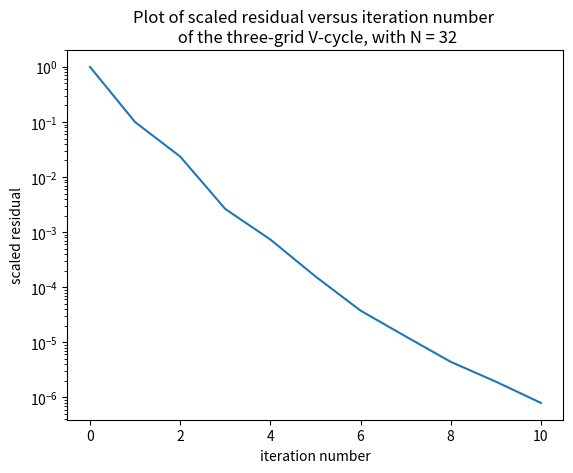

The script that saved this image:
import time
start_time = time.time()

import matplotlib.pyplot as plt
import numpy as np
import scipy.linalg as la
import numpy.linalg as nla
import scipy.sparse as sparse
import scipy.sparse.linalg as splg

N = 32

h = 1/N

"""Create A"""
Ih = np.identity(N+1)
Ih[0,0] = 0
Ih[N,N] = 0

vdiag = 4*np.ones(N-1)
voffs = -1*np.ones(N-2)
zeros = np.zeros((1,N-1))

Th = np.diag(vdiag)
np.fill_diagonal(Th[:,1:], voffs)
np.fill_diagonal(Th[1:], voffs)


Th = np.block([[h**2, zeros, 0],
               [zeros.T, Th, zeros.T],
               [0, zeros, h**2]])
#print(Th)

zN = np.zeros((N+1, (N+1)**2 - (N+1)))
zShort = np.zeros((N+1, N+1))
#print(np.shape(zN))
I = h**2*np.identity(N+1)
block1 = np.block([[I, zN]])
block2 = np.block([[zShort, Th, -Ih, zN[:, 2*(N+1):]]])

A = np.block([[block1],[block2]])

for i in range(3, N):

    row = np.block([[zN[:, :(i-2)*(N+1)], 
                     -Ih, Th, -Ih, 
                     zN[:, :(N-i)*(N+1)]]])
    

    A = np.block([[A],[row]])

blockN = np.block([[zN, I]])
blockN1 = np.block([[zN[:, 2*(N+1):], -Ih, Th, zShort]]) 
    
A = np.block([[A],[blockN1],[blockN]])/(h**2)

#A_sparse = sparse.lil_matrix(A)

#y = np.zeros(((N+1)**2, 1))
u = np.zeros(((N+1)**2, 1))
u_ex_vec = np.zeros(((N+1)**2, 1))

f_vec = np.zeros(((N+1)**2, 1))
g = np.zeros(((N+1)**2, 1))

X = np.linspace(0, 1, N+1)
Y = np.linspace(0, 1, N+1)

X, Y = np.meshgrid(X, Y)

u_ex = X**3*(1-X) + Y*(1-Y) + np.exp(Y)
g_func = u_ex
f_func = 12*X**2 - 6*X + 2 - np.exp(Y)


for i in range((N+1)**2):
    Ix = i%(N+1)
    Iy = int(i/(N+1))
    I = (Ix, Iy)
    
    if Ix == 0 or Iy == 0 or Ix == N or Iy == N:
        """Boundary"""
        f_vec[i] = g_func[Ix, Iy]
        
    elif I == (1,1) :
        f_vec[i] = f_func[I] + (g_func[1,0] + g_func[0,1])/(h**2)

    elif I == (N-1,1):
        f_vec[i] = f_func[I] + (g_func[N-1,0] + g_func[N,1])/(h**2)

    elif I == (1, N-1):
        f_vec[i] = f_func[I] + (g_func[0,N-1] + g_func[1,N])/(h**2)

    elif I == (N-1, N-1):
        f_vec[i] = f_func[I] + (g_func[N-1,N] + g_func[N,N-1])/(h**2)

    elif Ix == 1   and 1 < Iy < N-1:
        f_vec[i] = f_func[I] + (g_func[0,Iy])/(h**2)

    elif Ix == N-1 and 1 < Iy < N-1:
        f_vec[i] = f_func[I] + (g_func[N,Iy])/(h**2)

    elif Iy == 1   and 1 < Ix < N-1:
        f_vec[i] = f_func[I] + (g_func[Ix,0])/(h**2)

    elif Iy == N-1 and 1 < Ix < N-1:
        f_vec[i] = f_func[I] + (g_func[Ix,N])/(h**2)

    else:
        f_vec[i] = f_func[I]


u = np.zeros(((N+1)**2, 1))
 
f_norm = np.linalg.norm(f_vec, ord = 2)

r_h = f_vec - np.dot(A, u)
TOL = (np.linalg.norm(r_h, ord = 2))/f_norm


"""V-Cycle"""
"""calculate M inverse and B of Gauss-Seidel"""
#A_sparse = sparse.csc_matrix(A)




#M = np.tril(A)
#M_sparse = sparse.csc_matrix(M)
#
#t0 = time.time()
#M_inv = splg.inv(M_sparse)

#
#t1 = time.time()
#print("--- %s seconds ---" % (t1- t0))
#M_inv = la.solve_triangular(A, np.identity((N+1)**2), 0, True)
#print("--- %s seconds ---" % (time.time() - t1))

"""defining grid operators"""

"I_h^2h"

I_h_2h_block = np.zeros((int(N/2) + 1, N+1))
zeros = np.zeros((int(N/2) + 1, N+1))

for i in range(int(N/2) + 1):
    I_h_2h_block[i, i*2] = 1

I_h_2h = I_h_2h_block
    
for i in range(2, int(N/2)+2):
    I_h_2h = la.block_diag(I_h_2h, np.block([zeros, I_h_2h_block]))

"I_2h^4h"

I_2h_4h_block = np.zeros((int(N/4) + 1, int(N/2)+1))
zeros = np.zeros((int(N/4) + 1, int(N/2)+1))

for i in range(int(N/4) + 1):
    I_2h_4h_block[i, i*2] = 1

I_2h_4h = I_2h_4h_block
    
for i in range(2, int(N/4)+2):
    I_2h_4h = la.block_diag(I_2h_4h, np.block([zeros, I_2h_4h_block]))    
    
"I_2h^h"

zeros = np.zeros((N+1, (int(N/2) +1)**2))

I_B1 = np.zeros((N+1, int(N/2) + 1))

for i in range(N+1):
    if i%2 == 0:
        I_B1[i, int(i/2)] = 1
    else:
        I_B1[i, int((i-1)/2)] = 1/2
        I_B1[i, int((i-1)/2) + 1] = 1/2

I_2h_h = np.block([[I_B1, zeros[:, int(N/2)+1:]]])

for i in range(int(N/2)):
    I_2h_h = np.block([[I_2h_h],
                       [zeros[:, :i*(int(N/2)+1)], I_B1/2, I_B1/2, zeros[:, (i+2)*(int(N/2)+1):]],
                       [zeros[:, :(i+1)*(int(N/2)+1)], I_B1, zeros[:, (i+2)*(int(N/2)+1):]]])

"I_4h^2h"
zeros = np.zeros((int(N/2)+1, (int(N/4) +1)**2))

I_B1 = np.zeros((int(N/2)+1, int(N/4) + 1))

for i in range(int(N/2)+1):
    if i%2 == 0:
        I_B1[i, int(i/2)] = 1
    else:
        I_B1[i, int((i-1)/2)] = 1/2
        I_B1[i, int((i-1)/2) + 1] = 1/2

I_4h_2h = np.block([[I_B1, zeros[:, int(N/4)+1:]]])

for i in range(int(N/4)):
    I_4h_2h = np.block([[I_4h_2h],
                       [zeros[:, :i*(int(N/4)+1)], I_B1/2, I_B1/2, zeros[:, (i+2)*(int(N/4)+1):]],
                       [zeros[:, :(i+1)*(int(N/4)+1)], I_B1, zeros[:, (i+2)*(int(N/4)+1):]]])
    
"Red black permutation"


"""make Permuation matrix for N even fine grid"""

P_h = np.zeros(((N+1)**2, (N+1)**2))

for i in range(1, (N+1)**2+1):
    if i%2 == 0:

        P_h[int(((N+1)**2 + 1+i)/2 -1), i-1] = 1
    else:
        P_h[int((i+1)/2 -1), i-1] = 1


"""make Permuation matrix for N even coarser grid"""

P_2h = np.zeros(((int(N/2)+1)**2, (int(N/2)+1)**2))

for i in range(1, (int(N/2)+1)**2+1):
    if i%2 == 0:

        P_2h[int(((N/2+1)**2 + 1+i)/2 -1), i-1] = 1
    else:
        P_2h[int((i+1)/2 -1), i-1] = 1
        
"""make Permuation matrix for N even coarsest grid"""

P_4h = np.zeros(((int(N/4)+1)**2, (int(N/4)+1)**2))

for i in range(1, (int(N/4)+1)**2+1):
    if i%2 == 0:

        P_4h[int(((N/4+1)**2 + 1+i)/2 -1), i-1] = 1
    else:
        P_4h[int((i+1)/2 -1), i-1] = 1


Arb = np.dot(np.dot(P_h,A), P_h.T)
f_vec = np.dot(P_h, f_vec)

"Defining new grid operators for red black ordering"
I_h_2h = np.dot(np.dot(P_2h, I_h_2h), P_h.T)
I_2h_h = np.dot(np.dot(P_h, I_2h_h), P_2h.T)
I_2h_4h = np.dot(np.dot(P_4h, I_2h_4h), P_2h.T)
I_4h_2h = np.dot(np.dot(P_2h, I_4h_2h), P_4h.T)

Arb_2h = np.dot(np.dot(I_h_2h, Arb), I_2h_h)
Arb_4h = np.dot(np.dot(I_2h_4h, Arb_2h), I_4h_2h)

"computing (restricted) constants and matrices" 

i = 0
TOL_vec = [TOL]
#Gauss-Seidel
M_inv = la.solve_triangular(Arb, np.identity((N+1)**2), 0, True)
M_inv_2h = la.solve_triangular(Arb_2h, np.identity((int(N/2)+1)**2), 0, True)
s = np.dot(M_inv, f_vec)
f_vec_2h = np.dot(I_h_2h, f_vec)

B_GS = np.identity((N+1)**2) - np.dot(M_inv, Arb)
B_GS_2h = np.identity((int(N/2)+1)**2) - np.dot(M_inv_2h, Arb_2h)

v = np.zeros(((int(N/2)+1)**2, 1))

t0 = time.time()

"Start of cycle"

while TOL > 10**(-6) and i < 100*N:

    u = np.dot(B_GS, u) + s
    
    r_h = f_vec - np.dot(Arb, u)
    
    r_2h = np.dot(I_h_2h, r_h)

    v = np.dot(B_GS_2h, v) + np.dot(M_inv_2h, r_2h)
#    
    r_4h = np.dot(I_2h_4h, r_2h - np.dot(Arb_2h, v))
#    
    e_4h = nla.solve(Arb_4h, r_4h)
#    
    v += np.dot(I_4h_2h, e_4h)
#    
    v = np.dot(B_GS_2h, v) + np.dot(M_inv_2h, r_2h)
#    
    u += np.dot(I_2h_h, v)
    
    u = np.dot(B_GS, u) + s
    
    r_h = f_vec - np.dot(Arb, u)

    
    
    TOL = np.linalg.norm(r_h, ord = 2)/f_norm
    TOL_vec.append(TOL)
        
    i += 1
    
t1 = time.time()
print("--- %s seconds ---" % (t1- t0))

print('num iterations = '+ str(i))
print('length TOL_vec: ' + str(np.shape(TOL_vec)))

print('red of iterations')
for i in reversed(range(1,6)):
    red = TOL_vec[-i]/TOL_vec[-i-1]
    print(red)

plot = 0*X + 0*Y
u_mash =  0*X + 0*Y


print('N = ' + str(N))
print('TOL = '+ str(TOL))


#print(np.shape(z))
fig = plt.figure()
ax = fig.add_subplot(111)

ax.plot(range(len(TOL_vec)), TOL_vec)
#surf = ax.plot_surface(X, Y, plot, cmap=cm.coolwarm,
#                       linewidth=0, antialiased=False)
title = "Plot of scaled residual versus iteration number \n of the three-grid V-cycle, with N = " + str(N)
ax.set_yscale('log')
ax.set_title(title)
ax.set_xlabel('iteration number')
ax.set_ylabel('scaled residual')
#ax.set_zlabel('z')


print("--- %s seconds ---" % (time.time() - start_time))